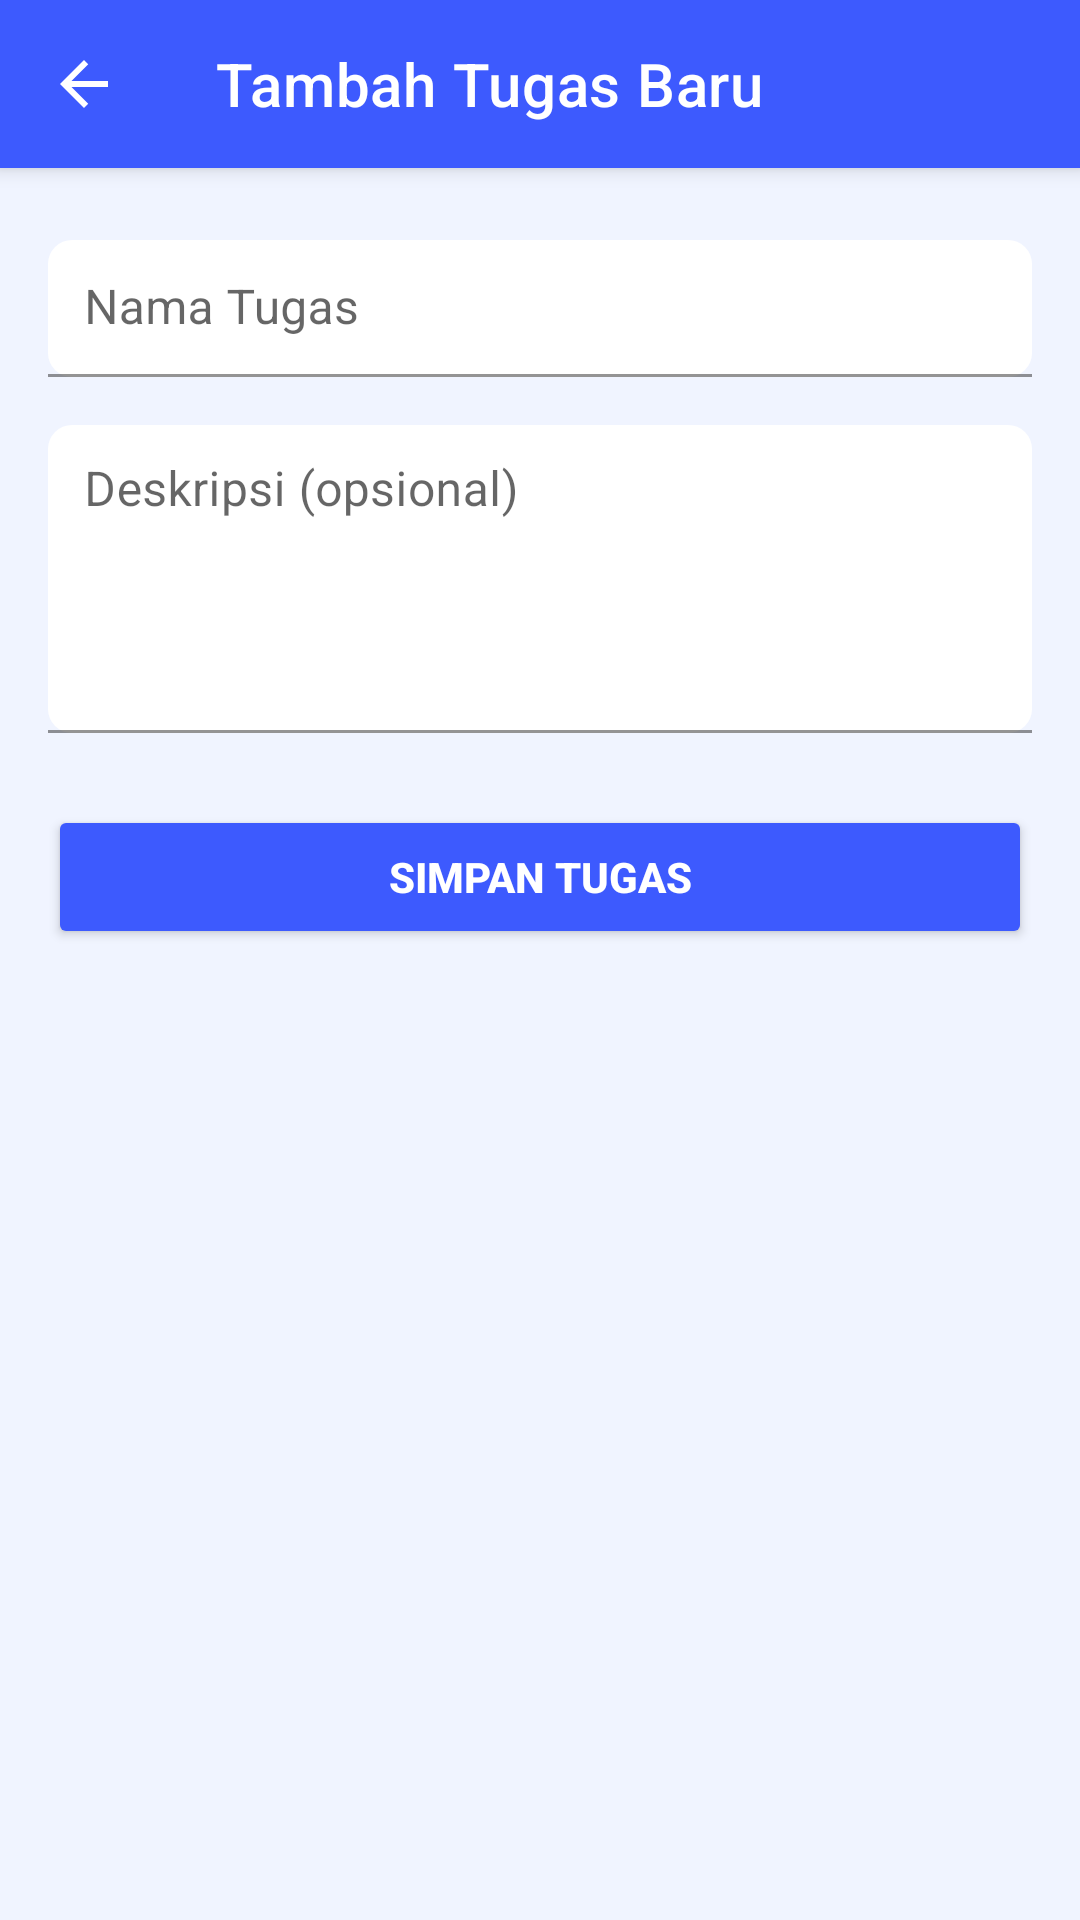

Reconstruct the res/layout file that produces this screen, plus the resources it refers to.
<!-- AndroidManifest.xml: activity theme Theme.OneTasker -->
<!-- res/layout/activity_add_task.xml -->
<?xml version="1.0" encoding="utf-8"?>
<LinearLayout xmlns:android="http://schemas.android.com/apk/res/android"
    xmlns:app="http://schemas.android.com/apk/res-auto"
    xmlns:tools="http://schemas.android.com/tools"
    android:layout_width="match_parent"
    android:layout_height="match_parent"
    android:orientation="vertical"
    android:background="@color/colorBackground"
    tools:context=".AddTaskActivity">

    <androidx.appcompat.widget.Toolbar
        android:id="@+id/toolbarAddTask"
        android:layout_width="match_parent"
        android:layout_height="?attr/actionBarSize"
        android:background="@color/colorPrimary"
        android:elevation="4dp"
        app:navigationIcon="@drawable/ic_back"
        app:title="@string/title_add_task"
        app:titleTextColor="@color/white" />

    <ScrollView
        android:layout_width="match_parent"
        android:layout_height="match_parent"
        android:paddingHorizontal="16dp">

        <LinearLayout
            android:layout_width="match_parent"
            android:layout_height="wrap_content"
            android:orientation="vertical"
            android:paddingTop="24dp"
            android:paddingBottom="24dp">

            <com.google.android.material.textfield.TextInputLayout
                android:layout_width="match_parent"
                android:layout_height="wrap_content"
                android:layout_marginBottom="16dp"
                android:hint="@string/label_task_name"
                app:boxBackgroundColor="@color/colorSurface"
                app:boxCornerRadiusBottomEnd="8dp"
                app:boxCornerRadiusBottomStart="8dp"
                app:boxCornerRadiusTopEnd="8dp"
                app:boxCornerRadiusTopStart="8dp"
                app:boxStrokeColor="@color/colorBorder"
                app:boxStrokeWidth="1dp"
                app:hintAnimationEnabled="true">

                <com.google.android.material.textfield.TextInputEditText
                    android:id="@+id/etTaskName"
                    android:layout_width="match_parent"
                    android:layout_height="wrap_content"
                    android:inputType="text"
                    android:padding="12dp" />

            </com.google.android.material.textfield.TextInputLayout>

            <com.google.android.material.textfield.TextInputLayout
                android:layout_width="match_parent"
                android:layout_height="wrap_content"
                android:layout_marginBottom="24dp"
                android:hint="@string/label_task_desc"
                app:boxBackgroundColor="@color/colorSurface"
                app:boxCornerRadiusBottomEnd="8dp"
                app:boxCornerRadiusBottomStart="8dp"
                app:boxCornerRadiusTopEnd="8dp"
                app:boxCornerRadiusTopStart="8dp"
                app:boxStrokeColor="@color/colorBorder"
                app:boxStrokeWidth="1dp"
                app:hintAnimationEnabled="true">

                <com.google.android.material.textfield.TextInputEditText
                    android:id="@+id/etTaskDesc"
                    android:layout_width="match_parent"
                    android:layout_height="wrap_content"
                    android:gravity="top"
                    android:inputType="textMultiLine"
                    android:lines="4"
                    android:padding="12dp" />

            </com.google.android.material.textfield.TextInputLayout>

            <Button
                android:id="@+id/btnSaveTask"
                android:layout_width="match_parent"
                android:layout_height="48dp"
                android:backgroundTint="@color/colorPrimary"
                android:text="@string/btn_save"
                android:textColor="@color/white"
                android:textStyle="bold" />

        </LinearLayout>

    </ScrollView>

</LinearLayout>
<!-- resources referenced by this layout -->
<resources>
  <color name="colorBackground">#F0F4FF</color>
  <color name="colorBorder">#E5E7EB</color>
  <color name="colorPrimary">#3D5AFE</color>
  <color name="colorSurface">#FFFFFF</color>
  <color name="white">#FFFFFFFF</color>
  <!-- drawable ic_back (drawable) -->
  <?xml version="1.0" encoding="utf-8"?>
  <vector xmlns:android="http://schemas.android.com/apk/res/android"
      android:width="24dp"
      android:height="24dp"
      android:viewportWidth="24"
      android:viewportHeight="24">
      <path
          android:fillColor="#FFFFFF"
          android:pathData="M20 11H7.83l5.59 -5.59L12 4l-8 8 8 8 1.41 -1.41L7.83 13H20v-2z" />
  </vector>
  <string name="btn_save">Simpan Tugas</string>
  <string name="label_task_desc">Deskripsi (opsional)</string>
  <string name="label_task_name">Nama Tugas</string>
  <string name="title_add_task">Tambah Tugas Baru</string>
  <style name="Theme.OneTasker" parent="Theme.MaterialComponents.Light.NoActionBar">
          <item name="colorPrimary">@color/colorPrimary</item>
          <item name="colorPrimaryVariant">@color/colorPrimaryDark</item>
          <item name="colorSecondary">@color/colorAccent</item>
          <item name="android:colorBackground">@color/colorBackground</item>
          <item name="colorSurface">@color/colorSurface</item>
          <item name="android:statusBarColor">@color/colorPrimary</item>
          <item name="shapeAppearanceMediumComponent">@style/ShapeAppearance.OneTasker.Medium</item>
      </style>
  <color name="colorPrimaryDark">#1939B7</color>
  <color name="colorAccent">#7C4DFF</color>
  <style name="ShapeAppearance.OneTasker.Medium" parent="ShapeAppearance.MaterialComponents.MediumComponent">
          <item name="cornerRadius">12dp</item>
      </style>
</resources>
